Run: headless pygame with SDL's dummy video driver; simulated clock (each Clock.tick advances the game by its frame time, no real sleeping); random seed 0; keys injected as events and as key.get_pressed() state; no mouse input.
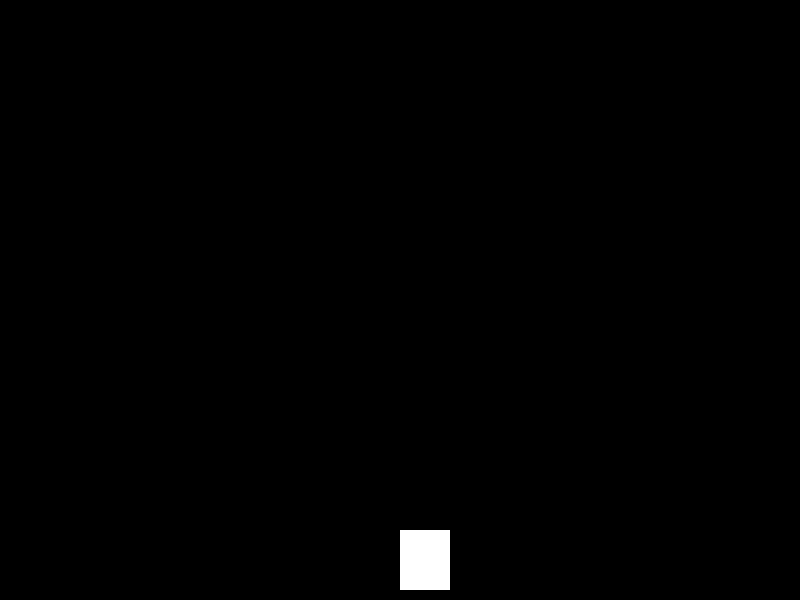
Frame 1 of 4 · flips 1–60 · no input
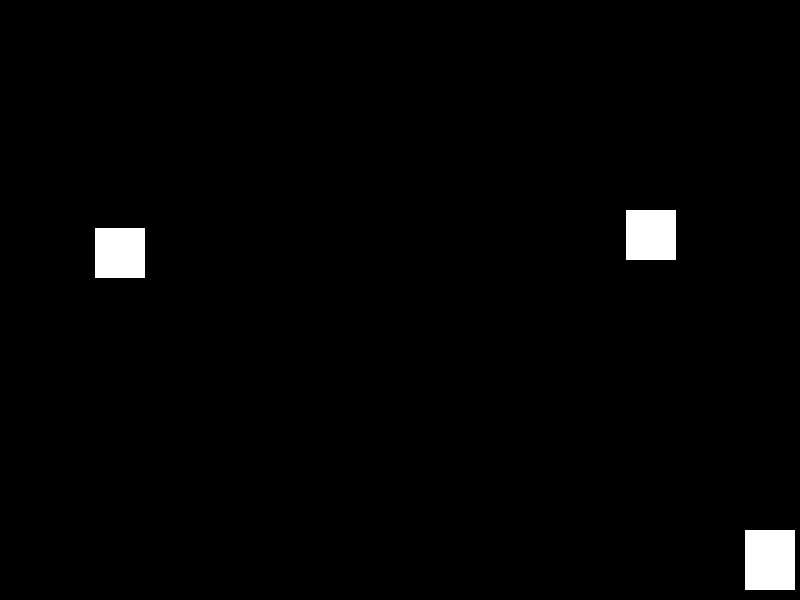
Frame 2 of 4 · flips 61–180 · tapped SPACE, RETURN · held RIGHT (→), D
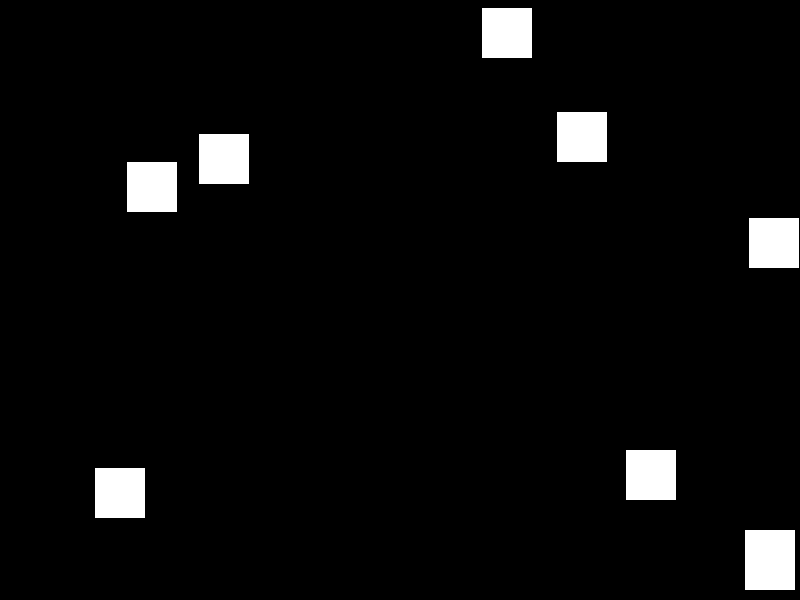
Frame 3 of 4 · flips 181–300 · held DOWN (↓), S
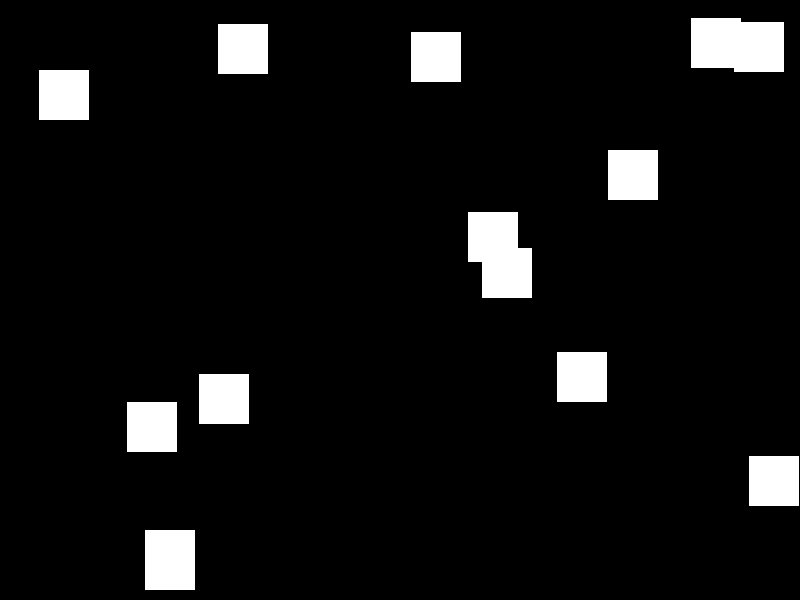
Frame 4 of 4 · flips 301–420 · held LEFT (←), A, UP (↑), W

The pygame program that drew these frames:

import pygame
import random

# Initialize Pygame
pygame.init()

# Set up display
WIDTH, HEIGHT = 800, 600
win = pygame.display.set_mode((WIDTH, HEIGHT))
pygame.display.set_caption("2D Shooting Game")

# Set up colors
WHITE = (255, 255, 255)
BLACK = (0, 0, 0)
RED = (255, 0, 0)

# Set up player
player_width, player_height = 50, 60
player_x, player_y = WIDTH // 2, HEIGHT - player_height - 10
player_vel = 5

# Set up bullet
bullet_width, bullet_height = 5, 10
bullets = []
bullet_vel = 7

# Set up target
target_width, target_height = 50, 50
targets = []
target_vel = 2
target_spawn_time = 30  # Frames between target spawns

# Main game loop
run = True
clock = pygame.time.Clock()

def draw_window():
    win.fill(BLACK)
    
    # Draw player
    pygame.draw.rect(win, WHITE, (player_x, player_y, player_width, player_height))
    
    # Draw bullets
    for bullet in bullets:
        pygame.draw.rect(win, RED, bullet)
    
    # Draw targets
    for target in targets:
        pygame.draw.rect(win, WHITE, target)
    
    pygame.display.update()

while run:
    clock.tick(60)  # 60 FPS
    
    # Check for quit event
    for event in pygame.event.get():
        if event.type == pygame.QUIT:
            run = False
    
    # Get keys
    keys = pygame.key.get_pressed()
    
    # Player movement
    if keys[pygame.K_LEFT] and player_x - player_vel > 0:
        player_x -= player_vel
    if keys[pygame.K_RIGHT] and player_x + player_width + player_vel < WIDTH:
        player_x += player_vel
    
    # Bullet movement
    for bullet in bullets:
        bullet.y -= bullet_vel
        if bullet.y < 0:
            bullets.remove(bullet)
    
    # Target movement
    for target in targets:
        target.y += target_vel
        if target.y > HEIGHT:
            targets.remove(target)
    
    # Bullet collision with target
    for bullet in bullets:
        for target in targets:
            if bullet.colliderect(target):
                bullets.remove(bullet)
                targets.remove(target)
                break
    
    # Shoot bullet
    if keys[pygame.K_SPACE]:
        if len(bullets) < 5:  # Limit number of bullets
            bullet = pygame.Rect(player_x + player_width // 2 - bullet_width // 2, player_y, bullet_width, bullet_height)
            bullets.append(bullet)
    
    # Spawn targets
    if random.randint(1, target_spawn_time) == 1:
        target_x = random.randint(0, WIDTH - target_width)
        target = pygame.Rect(target_x, 0, target_width, target_height)
        targets.append(target)
    
    draw_window()

pygame.quit()
